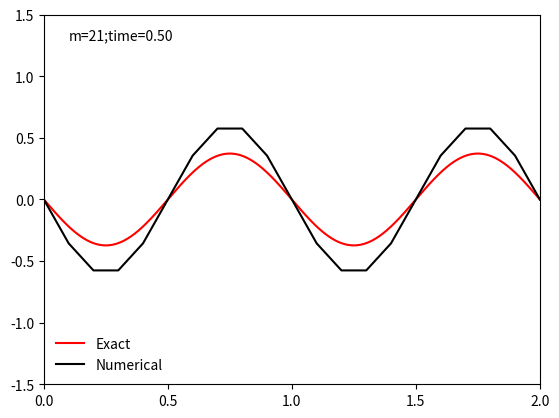
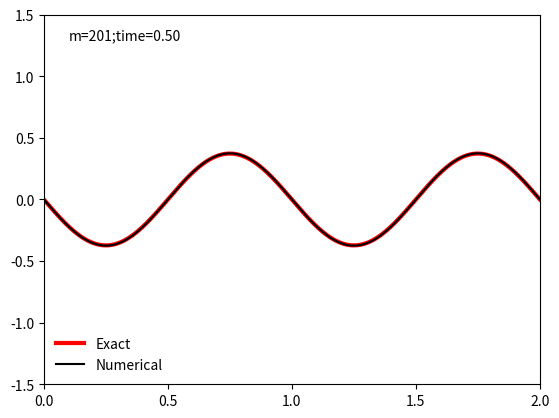

The script that saved these images, in order:
import numpy as np
import matplotlib.pyplot as plt


#one-dimensional advection-diffusion by the FTCS scheme

D = 0.05
U = 1
time = 0.5
space = 2.0

dt_1 = 0.05
dx_1 = 0.1
a_1 = (D*dt_1)/(dx_1**2)-(U*dt_1)/(2*dx_1)
b_1 = 1-(2*D*dt_1)/(dx_1**2)
c_1 = (D*dt_1)/(dx_1**2)+(U*dt_1)/(2*dx_1)

Nt_1 = 11 #=time/dt_1
Nx_1 = 21 #=space/dx_1

xarr_1 = np.linspace(0,2.0,Nx_1)
xarr_anal = np.linspace(0,2.0,2001)
numsoln_1 = np.zeros((Nt_1,Nx_1))
analsoln = np.exp(-0.5*0.05*4*(np.pi**2))*np.sin(2*np.pi*(xarr_anal-0.5))

#inicial condition for numsoln_1
numsoln_1[0][:] = np.sin(2*np.pi*xarr_1)

for i in range(1,Nt_1):
    for j in range(1,Nx_1-1):
        numsoln_1[i][j] = a_1*numsoln_1[i-1][j+1]+b_1*numsoln_1[i-1][j]+c_1*numsoln_1[i-1][j-1]
    numsoln_1[i][Nx_1-1] = a_1*numsoln_1[i-1][1]+b_1*numsoln_1[i-1][Nx_1-1]+c_1*numsoln_1[i-1][Nx_1-2]
    numsoln_1[i][0] = numsoln_1[i][Nx_1-1]
    
plt.figure()
plt.plot(xarr_anal,analsoln,label = 'Exact',color = 'red')
plt.plot(xarr_1,numsoln_1[Nt_1-1][:],label = 'Numerical',color = 'black')
plt.xlim(0,2)
plt.ylim(-1.5,1.5)
plt.xticks(np.arange(0,2.5,0.5))
plt.yticks(np.arange(-1.5,2.0,0.5))
plt.text(0.1,1.3,"m=21;time=0.50")
plt.legend(loc = 'lower left',frameon = False)
plt.show()

dt_2 = 0.0005
dx_2 = 0.01
a_2 = (D*dt_2)/(dx_2**2)-(U*dt_2)/(2*dx_2)
b_2 = 1-(2*D*dt_2)/(dx_2**2)
c_2 = (D*dt_2)/(dx_2**2)+(U*dt_2)/(2*dx_2)

Nt_2 = 1001 #=time/dt_1+1
Nx_2 = 201 #=space/dx_1+1

xarr_2 = np.linspace(0,2.0,Nx_2)
numsoln_2 = np.zeros((Nt_2,Nx_2))


#inicial condition for numsoln_2
numsoln_2[0][:] = np.sin(2*np.pi*xarr_2)

for i in range(1,Nt_2):
    for j in range(1,Nx_2-1):
        numsoln_2[i][j] = a_2*numsoln_2[i-1][j+1]+b_2*numsoln_2[i-1][j]+c_2*numsoln_2[i-1][j-1]
    numsoln_2[i][Nx_2-1] = a_2*numsoln_2[i-1][1]+b_2*numsoln_2[i-1][Nx_2-1]+c_2*numsoln_2[i-1][Nx_2-2]
    numsoln_2[i][0] = numsoln_2[i][Nx_2-1]
    
plt.figure()
plt.plot(xarr_anal,analsoln,label = 'Exact',color = 'red',linewidth = 3)
plt.plot(xarr_2,numsoln_2[Nt_2-1][:],label = 'Numerical',color = 'black')
plt.xlim(0,2)
plt.ylim(-1.5,1.5)
plt.xticks(np.arange(0,2.5,0.5))
plt.yticks(np.arange(-1.5,2.0,0.5))
plt.legend(loc = "best")
plt.text(0.1,1.3,"m=201;time=0.50")
plt.legend(loc = 'lower left',frameon = False)
plt.show()